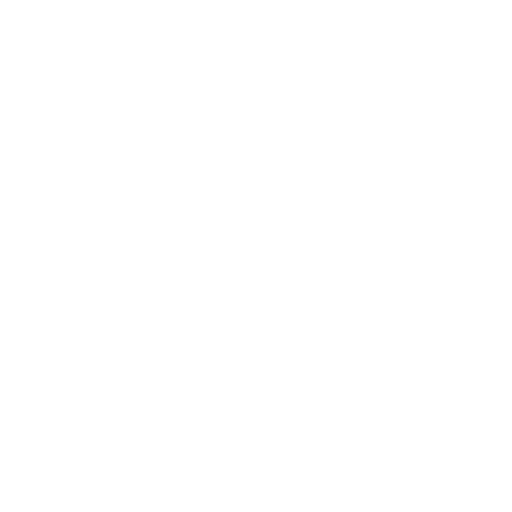
t = 0.00 s
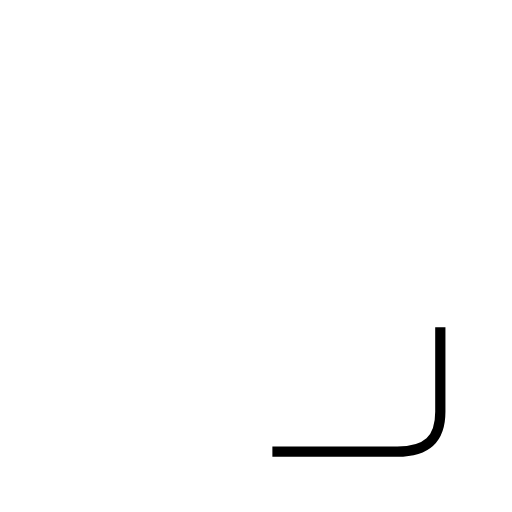
t = 0.81 s
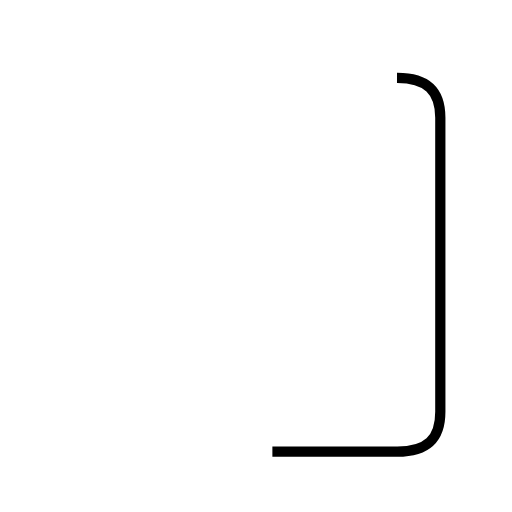
t = 1.62 s
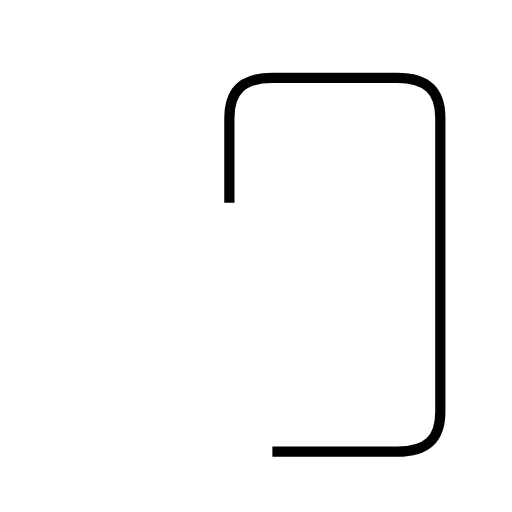
t = 2.44 s
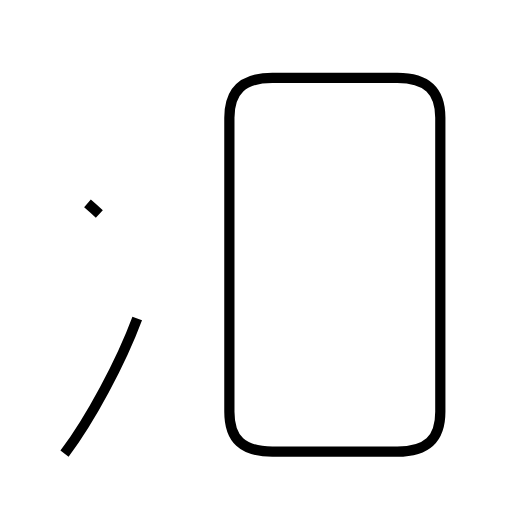
t = 3.75 s
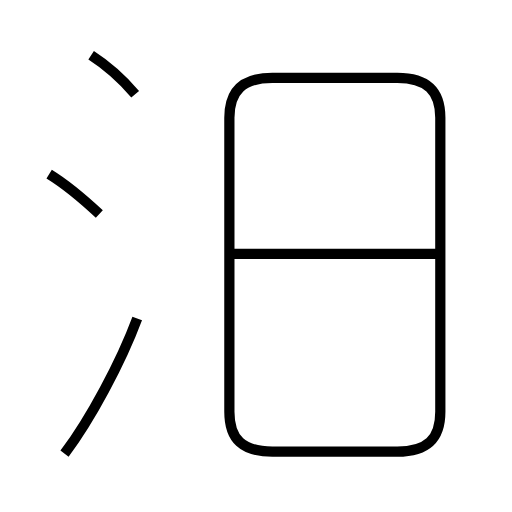
t = 4.67 s

The animated SVG that drew these frames (rendered in a browser with its animation timeline set to each time). Animation: 5 SMIL elements (animate=5); one cycle of 4.67 s.

<?xml version='1.0' encoding='utf-8'?>
<svg viewBox="0.0 -6.0 50.0 50.0" version="1.1" xmlns="http://www.w3.org/2000/svg"><rect x="-1000" y="-1000" width="2000" height="2000" stroke="white" fill="white" /><g style="fill:none;stroke:#000000;stroke-width:1"><path d="M 26.6 0.1 L 38.8 0.1 C 41.7 0.1 43.0 -1.1 43.0 -3.8 L 43.0 -32.5 C 43.0 -35.1 41.7 -36.4 38.8 -36.4 L 26.6 -36.4 C 23.7 -36.4 22.4 -35.1 22.4 -32.5 L 22.4 -3.8 C 22.4 -1.1 23.7 0.1 26.6 0.1 Z " transform="translate(0.0 38.0)" stroke-dasharray="108.24627411849046" stroke-dashoffset="108.24627411849046"><animate attributeName="stroke-dashoffset" from="108.24627411849046" to="0" dur="3.247388223554714s" begin="0s" fill="freeze" /></path><path d="M 6.3 0.3 C 8.8 -3.0 11.8 -8.6 13.4 -12.9 " transform="translate(0.0 38.0)" stroke-dasharray="15.030842552716013" stroke-dashoffset="15.030842552716013"><animate attributeName="stroke-dashoffset" from="15.030842552716013" to="0" dur="0.4509252765814804s" begin="3.247388223554714s" fill="freeze" /></path><path d="M 9.7 -23.1 C 8.2 -24.5 6.1 -26.2 4.8 -27.0 " transform="translate(0.0 38.0)" stroke-dasharray="6.270345167769134" stroke-dashoffset="6.270345167769134"><animate attributeName="stroke-dashoffset" from="6.270345167769134" to="0" dur="0.18811035503307402s" begin="3.6983135001361944s" fill="freeze" /></path><path d="M 13.2 -34.8 C 12.0 -36.2 10.3 -37.7 8.9 -38.6 " transform="translate(0.0 38.0)" stroke-dasharray="5.75591439067943" stroke-dashoffset="5.75591439067943"><animate attributeName="stroke-dashoffset" from="5.75591439067943" to="0" dur="0.17267743172038288s" begin="3.8864238551692685s" fill="freeze" /></path><path d="M 42.9 -19.2 L 22.5 -19.2" transform="translate(0.0 38.0)" stroke-dasharray="20.4" stroke-dashoffset="20.4"><animate attributeName="stroke-dashoffset" from="20.4" to="0" dur="0.612s" begin="4.059101286889652s" fill="freeze" /></path></g></svg>
